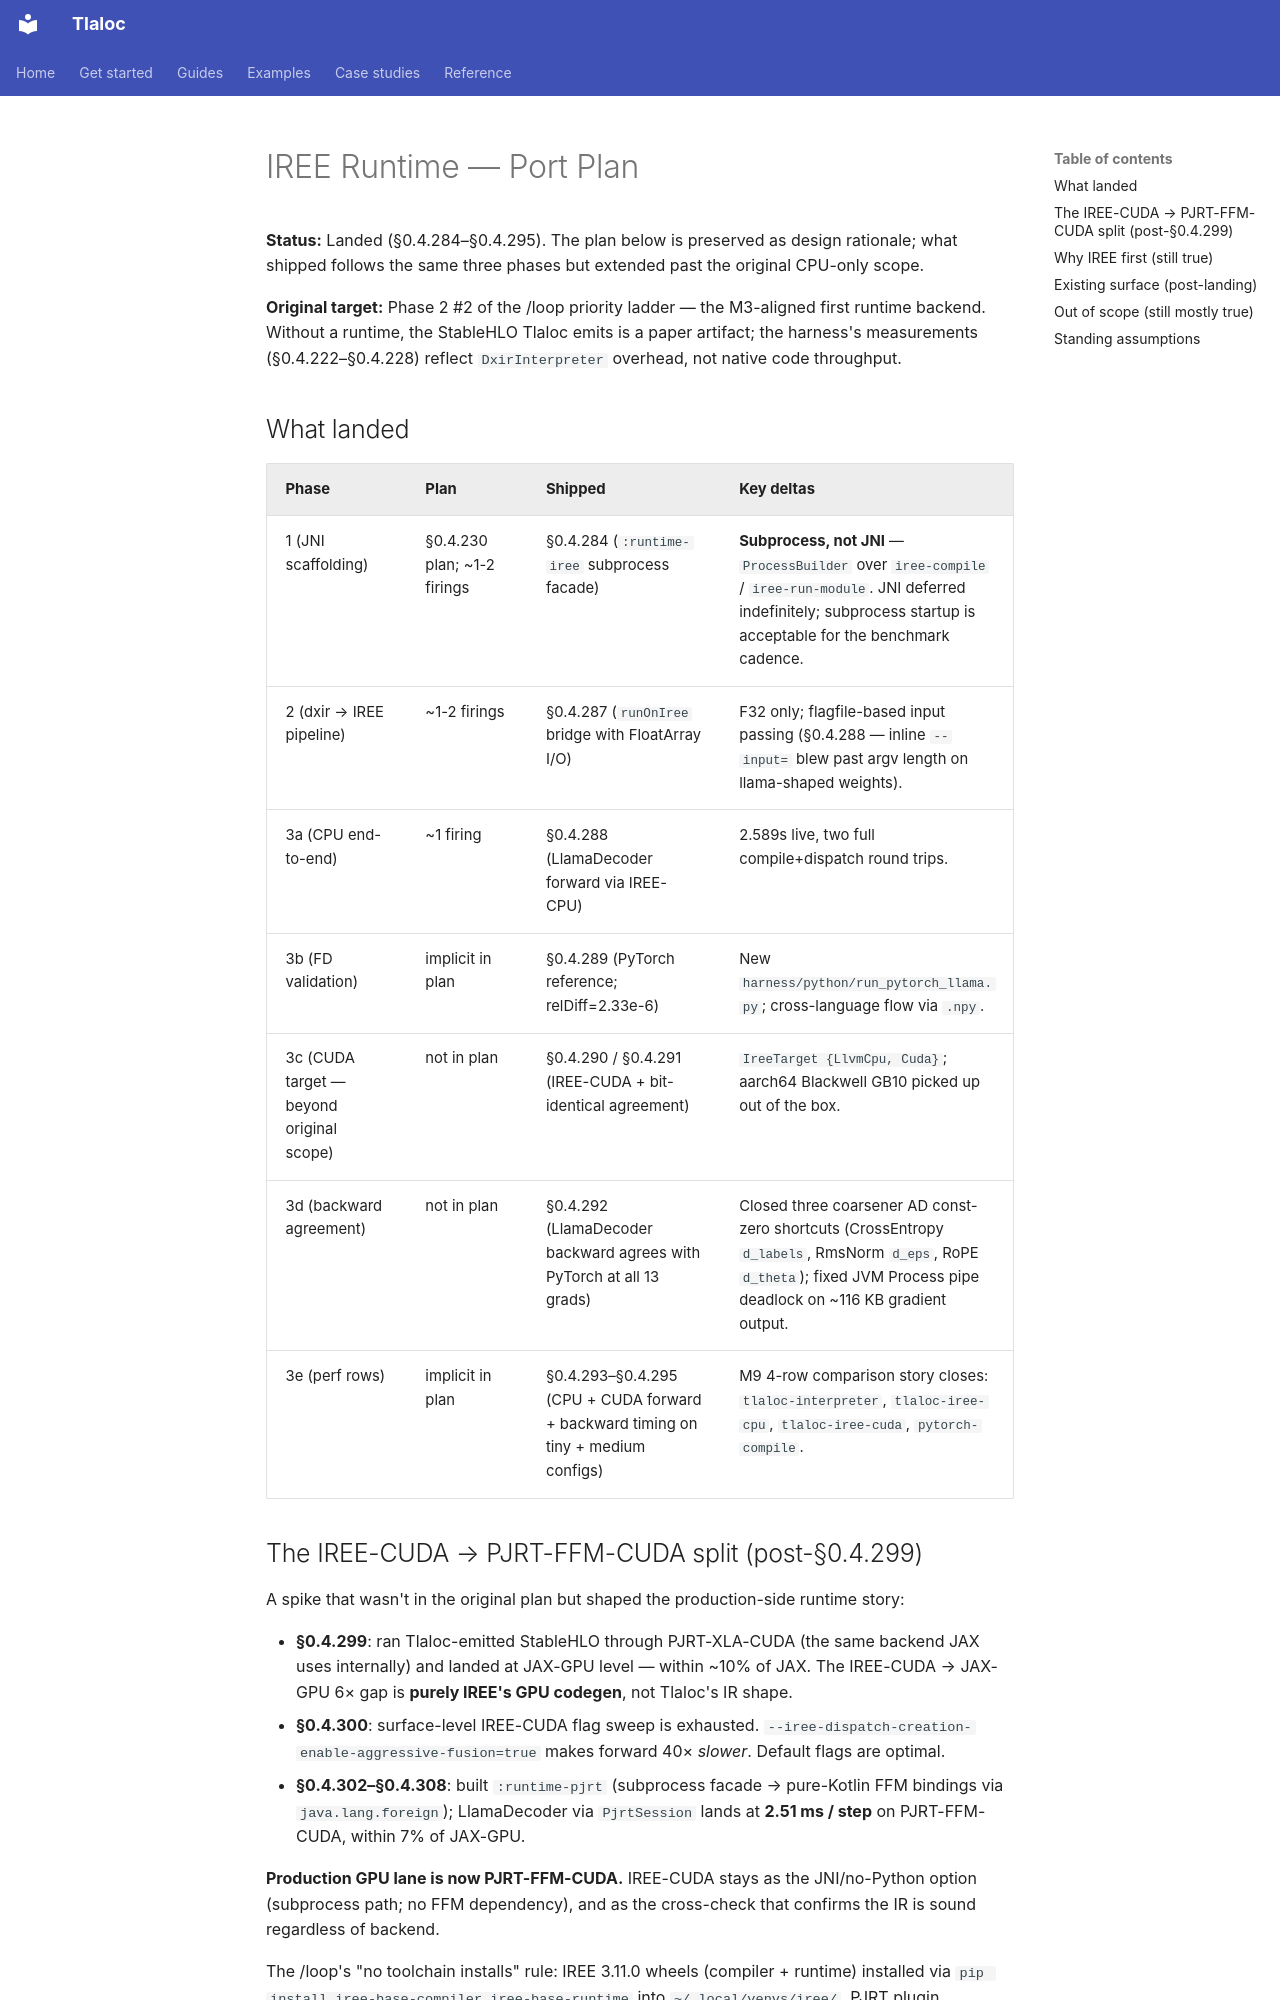

repository: pedronahum/tlaloc · page: IREE_CPU_PORT_PLAN/index.html · generator: mkdocs

# IREE Runtime — Port Plan

**Status:** Landed (§0.4.284–§0.4.295). The plan below is preserved as design rationale; what shipped follows the same three phases but extended past the original CPU-only scope.

**Original target:** Phase 2 #2 of the /loop priority ladder — the M3-aligned first runtime backend. Without a runtime, the StableHLO Tlaloc emits is a paper artifact; the harness's measurements (§0.4.222–§0.4.228) reflect `DxirInterpreter` overhead, not native code throughput.

## What landed

| Phase | Plan | Shipped | Key deltas |
|-------|------|---------|------------|
| 1 (JNI scaffolding) | §0.4.230 plan; ~1-2 firings | §0.4.284 (`:runtime-iree` subprocess facade) | **Subprocess, not JNI** — `ProcessBuilder` over `iree-compile` / `iree-run-module`. JNI deferred indefinitely; subprocess startup is acceptable for the benchmark cadence. |
| 2 (dxir → IREE pipeline) | ~1-2 firings | §0.4.287 (`runOnIree` bridge with FloatArray I/O) | F32 only; flagfile-based input passing (§0.4.288 — inline `--input=` blew past argv length on llama-shaped weights). |
| 3a (CPU end-to-end) | ~1 firing | §0.4.288 (LlamaDecoder forward via IREE-CPU) | 2.589s live, two full compile+dispatch round trips. |
| 3b (FD validation) | implicit in plan | §0.4.289 (PyTorch reference; relDiff=2.33e-6) | New `harness/python/run_pytorch_llama.py`; cross-language flow via `.npy`. |
| 3c (CUDA target — beyond original scope) | not in plan | §0.4.290 / §0.4.291 (IREE-CUDA + bit-identical agreement) | `IreeTarget {LlvmCpu, Cuda}`; aarch64 Blackwell GB10 picked up out of the box. |
| 3d (backward agreement) | not in plan | §0.4.292 (LlamaDecoder backward agrees with PyTorch at all 13 grads) | Closed three coarsener AD const-zero shortcuts (CrossEntropy `d_labels`, RmsNorm `d_eps`, RoPE `d_theta`); fixed JVM Process pipe deadlock on ~116 KB gradient output. |
| 3e (perf rows) | implicit in plan | §0.4.293–§0.4.295 (CPU + CUDA forward + backward timing on tiny + medium configs) | M9 4-row comparison story closes: `tlaloc-interpreter`, `tlaloc-iree-cpu`, `tlaloc-iree-cuda`, `pytorch-compile`. |

## The IREE-CUDA → PJRT-FFM-CUDA split (post-§0.4.299)

A spike that wasn't in the original plan but shaped the production-side runtime story:

- **§0.4.299**: ran Tlaloc-emitted StableHLO through PJRT-XLA-CUDA (the same backend JAX uses internally) and landed at JAX-GPU level — within ~10% of JAX. The IREE-CUDA → JAX-GPU 6× gap is **purely IREE's GPU codegen**, not Tlaloc's IR shape.
- **§0.4.300**: surface-level IREE-CUDA flag sweep is exhausted. `--iree-dispatch-creation-enable-aggressive-fusion=true` makes forward 40× *slower*. Default flags are optimal.
- **§0.4.302–§0.4.308**: built `:runtime-pjrt` (subprocess facade → pure-Kotlin FFM bindings via `java.lang.foreign`); LlamaDecoder via `PjrtSession` lands at **2.51 ms / step** on PJRT-FFM-CUDA, within 7% of JAX-GPU.

**Production GPU lane is now PJRT-FFM-CUDA.** IREE-CUDA stays as the JNI/no-Python option (subprocess path; no FFM dependency), and as the cross-check that confirms the IR is sound regardless of backend.

The /loop's "no toolchain installs" rule: IREE 3.11.0 wheels (compiler + runtime) installed via `pip install iree-base-compiler iree-base-runtime` into `~/.local/venvs/iree/`. PJRT plugin (`xla_cuda_plugin.so`) installed via `pip install --upgrade "jax[cuda12]"`.
